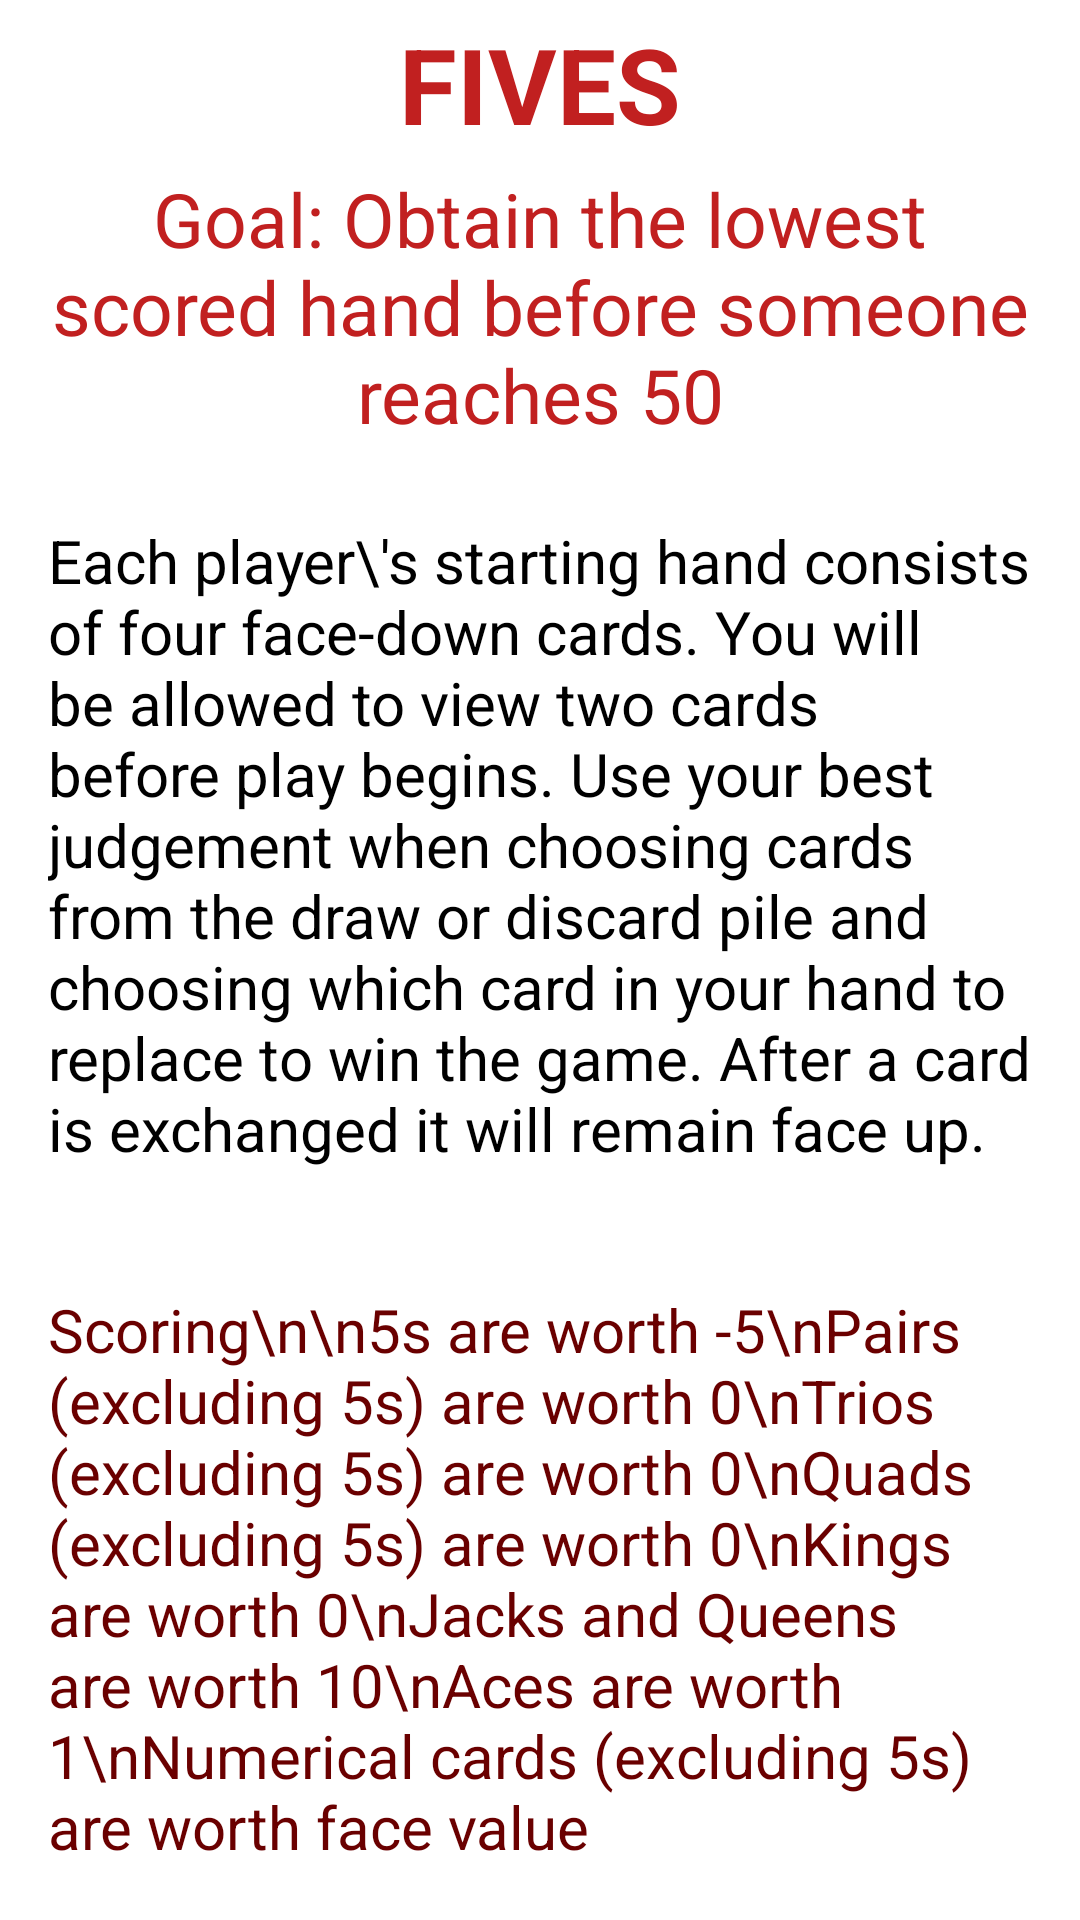

Write the Android layout XML for this screen, with the resource values it uses.
<!-- AndroidManifest.xml: application theme Theme.CardGameSuiteApp -->
<!-- res/layout/rules_fives.xml -->
<?xml version="1.0" encoding="utf-8"?>
<androidx.core.widget.NestedScrollView xmlns:android="http://schemas.android.com/apk/res/android"
    xmlns:app="http://schemas.android.com/apk/res-auto"
    xmlns:tools="http://schemas.android.com/tools"
    android:layout_width="match_parent"
    android:layout_height="match_parent"
    app:layout_behavior="@string/appbar_scrolling_view_behavior"
    tools:context="cards.gameCollectionMainMenu.DisplayFivesRulesActivity"
    tools:showIn="@layout/rules_fives"
    android:theme="@style/Theme.CardGameSuiteApp">

    <LinearLayout
        android:layout_width="match_parent"
        android:layout_height="match_parent"
        android:paddingLeft="16dp"
        android:paddingRight="16dp"
        android:orientation="vertical"
        android:gravity="center">

        <TextView
            android:layout_width="130dp"
            android:layout_height="56dp"
            android:gravity="center"
            android:text="Fives"
            android:textAllCaps="true"
            android:textColor="?colorPrimary"
            android:textSize="35sp"
            android:textStyle="bold">
        </TextView>

        <TextView
            android:layout_width="match_parent"
            android:layout_height="match_parent"
            android:gravity="center"
            android:text="@string/fivesRulesGoal"
            android:textSize="25sp"
            android:textColor="?colorPrimary">
        </TextView>

        <Space
            android:layout_width="match_parent"
            android:layout_height="25dp" />

        <TextView
            android:layout_width="match_parent"
            android:layout_height="match_parent"
            android:gravity="left"
            android:text="Each player\'s starting hand consists of four face-down cards. You will be allowed to view two cards before play begins. Use your best judgement when choosing cards from the draw or discard pile and choosing which card in your hand to replace to win the game. After a card is exchanged it will remain face up."
            android:textColor="?colorOnSecondary"
            android:textSize="20sp">
        </TextView>

        <Space
            android:layout_width="match_parent"
            android:layout_height="40dp" />

        <TextView
            android:layout_width="match_parent"
            android:layout_height="match_parent"
            android:gravity="left"
            android:text="Scoring\n\n5s are worth -5\nPairs (excluding 5s) are worth 0\nTrios (excluding 5s) are worth 0\nQuads (excluding 5s) are worth 0\nKings are worth 0\nJacks and Queens are worth 10\nAces are worth 1\nNumerical cards (excluding 5s) are worth face value"
            android:textSize="20sp"
            android:textColor="?colorPrimaryVariant">
        </TextView>

    </LinearLayout>

</androidx.core.widget.NestedScrollView>
<!-- resources referenced by this layout -->
<resources>
  <string name="fivesRulesGoal">Goal: Obtain the lowest scored hand before someone reaches 50</string>
  <style name="Theme.CardGameSuiteApp" parent="Theme.MaterialComponents.DayNight.NoActionBar">
          
          <item name="colorPrimary">@color/red</item>
          <item name="colorPrimaryVariant">@color/crimson</item>
          <item name="colorOnPrimary">@color/white</item>
          
          <item name="colorSecondary">@color/grey</item>
          <item name="colorSecondaryVariant">@color/pale_grey</item>
          <item name="colorOnSecondary">@color/black</item>
          
          <item name="android:statusBarColor" tools:targetApi="l">?attr/colorPrimaryVariant</item>
          
      </style>
  <color name="red">#C12020</color>
  <color name="crimson">#6A0000</color>
  <color name="white">#FFFFFFFF</color>
  <color name="grey">#ADADAD</color>
  <color name="pale_grey">#DEDEDE</color>
  <color name="black">#000000</color>
</resources>
